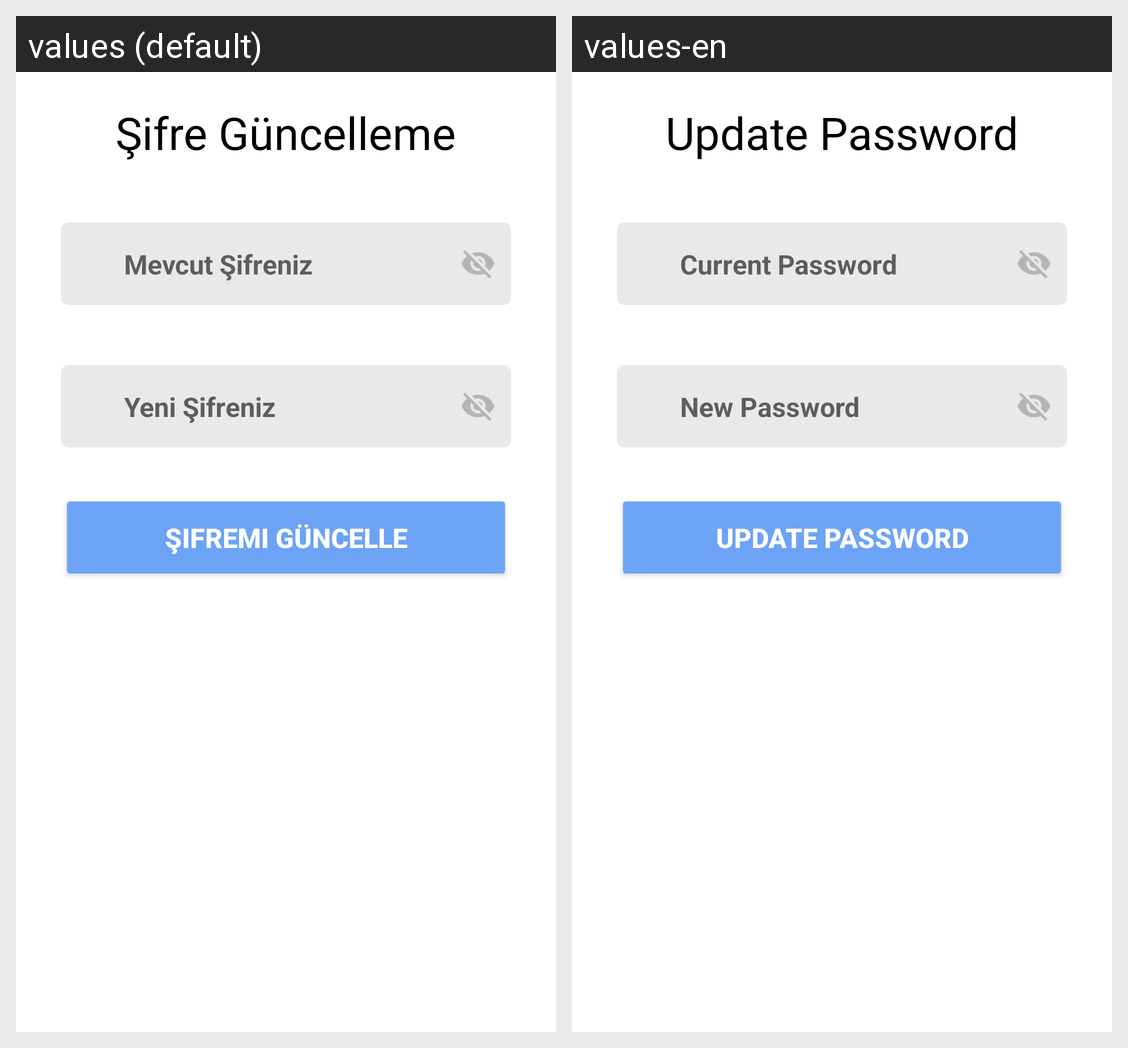

Strings drawn on this Android screen and how each of the app's shown locales translates them:
Android screen res/layout/dialog_update_pass.xml rendered under 2 locales, left to right: values (default), values-en. Device: Nexus 5 (rendered at 1080×1920; each locale shown at half size, 540×960, under a caption strip naming it); theme Theme.PLANBUS.
Strings drawn on this screen, with the default value and each locale's value (text and hints the layout hard-codes, and strings that could not be matched under every locale, appear in the picture but are not listed):

sifreGuncelleme
  values: Şifre Güncelleme
  values-en: Update Password

mevcutSifre
  values: Mevcut Şifreniz
  values-en: Current Password

yeniSifre
  values: Yeni Şifreniz
  values-en: New Password

sifremiGuncelle
  values: Şifremi Güncelle
  values-en: Update Password
